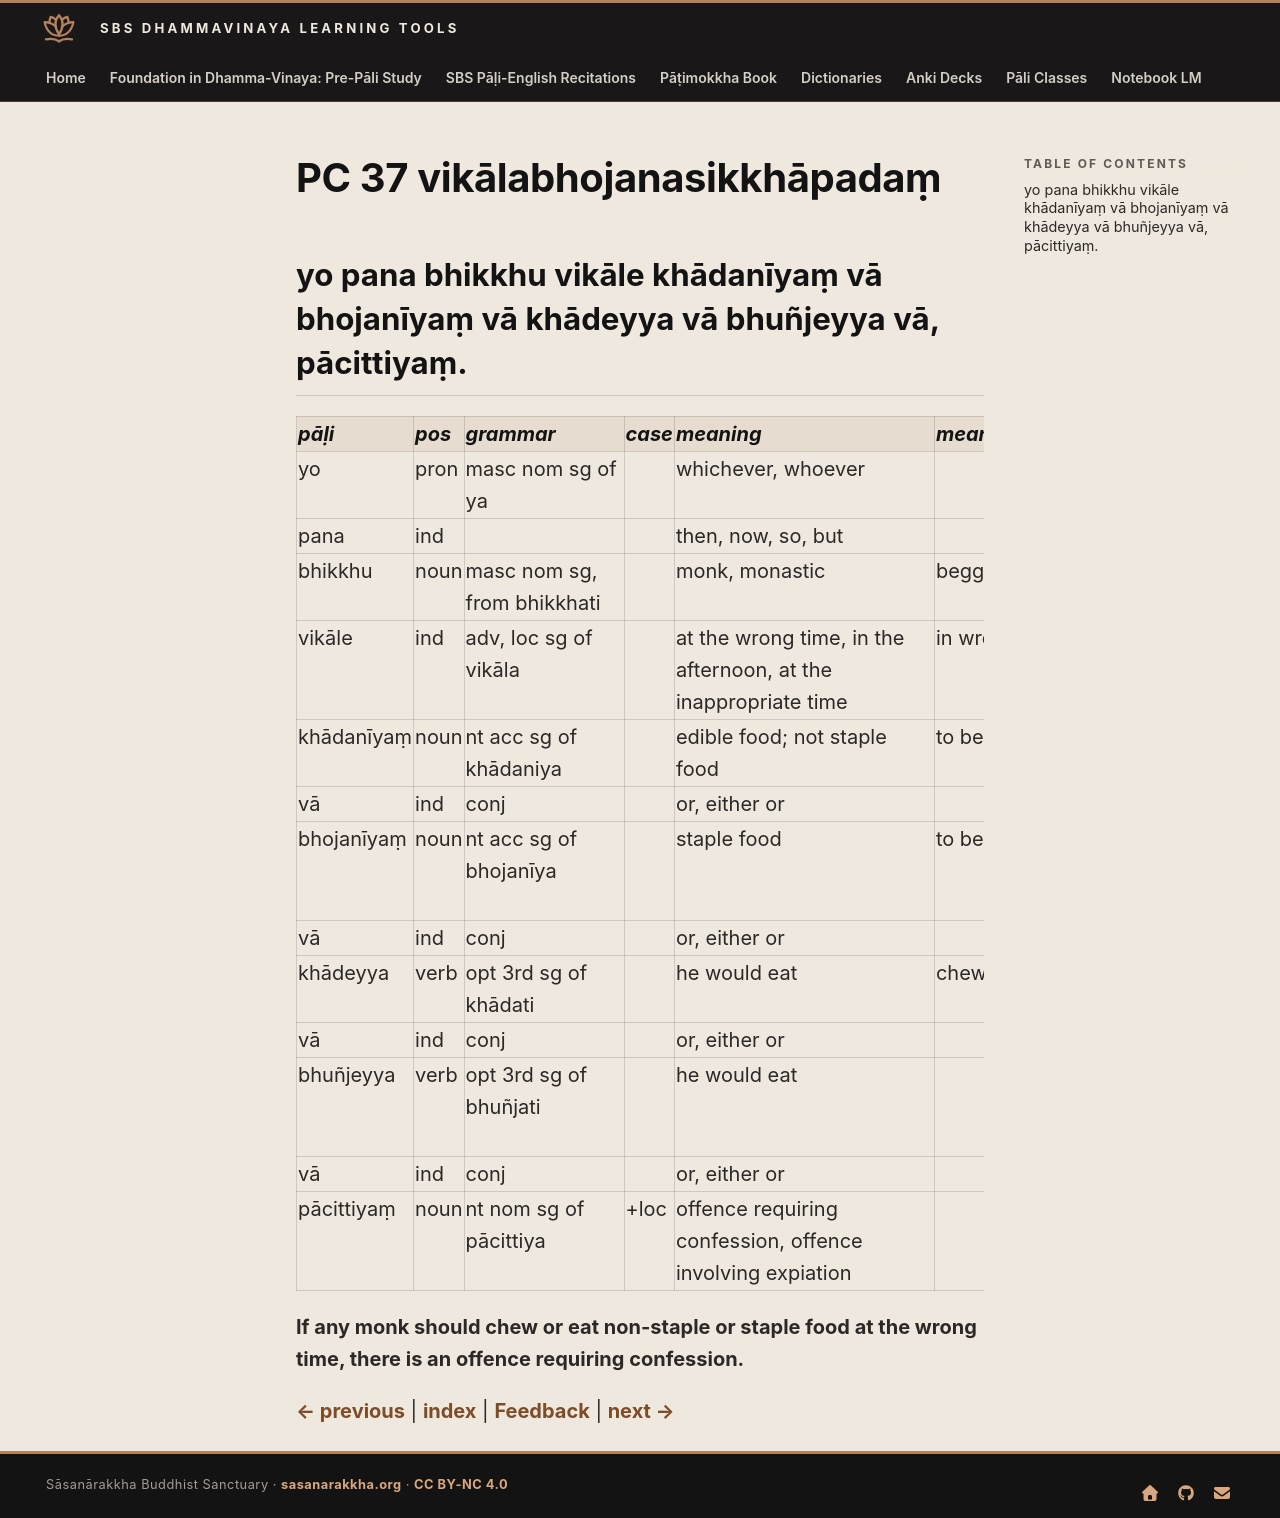

repository: sasanarakkha/study-tools · page: 6-pali-class/bhikkhu-patimokkha/096-pc-37/index.html · generator: mkdocs

# PC 37 vikālabhojanasikkhāpadaṃ

## yo pana bhikkhu vikāle khādanīyaṃ vā bhojanīyaṃ vā khādeyya vā bhuñjeyya vā, pācittiyaṃ.

| pāḷi | pos | grammar | case | meaning | meaning_lit | root | base | construction | compound_type | compound_construction |
| :--- | :--- | :--- | :--- | :--- | :--- | :--- | :--- | :--- | :--- | :--- |
| yo | pron | masc nom sg of ya | | whichever, whoever | | | | | | |
| pana | ind | | | then, now, so, but | | | | | | |
| bhikkhu | noun | masc nom sg, from bhikkhati | | monk, monastic | beggar, mendicant | √bhikkh (beg) | | √bhikkh + u | | |
| vikāle | ind | adv, loc sg of vikāla | | at the wrong time, in the afternoon, at the inappropriate time | in wrong time | √kal (spend time) | | vi + √kal + *a | | |
| khādanīyaṃ | noun | nt acc sg of khādaniya | | edible food; not staple food | to be chewed | √khād (chew) | | √khād + anīya | | |
| vā | ind | conj | | or, either or | | | | | | |
| bhojanīyaṃ | noun | nt acc sg of bhojanīya | | staple food | to be enjoyed | √bhuj (eat, enjoy) | | √bhuj + *anīya | | |
| vā | ind | conj | | or, either or | | | | | | |
| khādeyya | verb | opt 3rd sg of khādati | | he would eat | chew | √khād (chew) | √khād + a > khāda | khāda + ti | | |
| vā | ind | conj | | or, either or | | | | | | |
| bhuñjeyya | verb | opt 3rd sg of bhuñjati | | he would eat | | √bhuj (eat, enjoy) | √bhuj + ṃa > bhuñja | bhuñja + ti | | |
| vā | ind | conj | | or, either or | | | | | | |
| pācittiyaṃ | noun | nt nom sg of pācittiya | +loc | offence requiring confession, offence involving expiation | | | | | | |

**If any monk should chew or eat non-staple or staple food at the wrong time, there is an offence requiring confession.**


[← previous](095-pc-36.md) | [index](index.md) | [Feedback](https://docs.google.com/forms/d/e/1FAIpQLSdG6zKDtlwibtrX-cbKVn4WmIs8miH4VnuJvb7f94plCDKJyA/viewform?usp=pp_url&entry.1433863141=vik%C4%81labhojanasikkh%C4%81pada%E1%B9%83) | [next →](097-pc-38.md)
